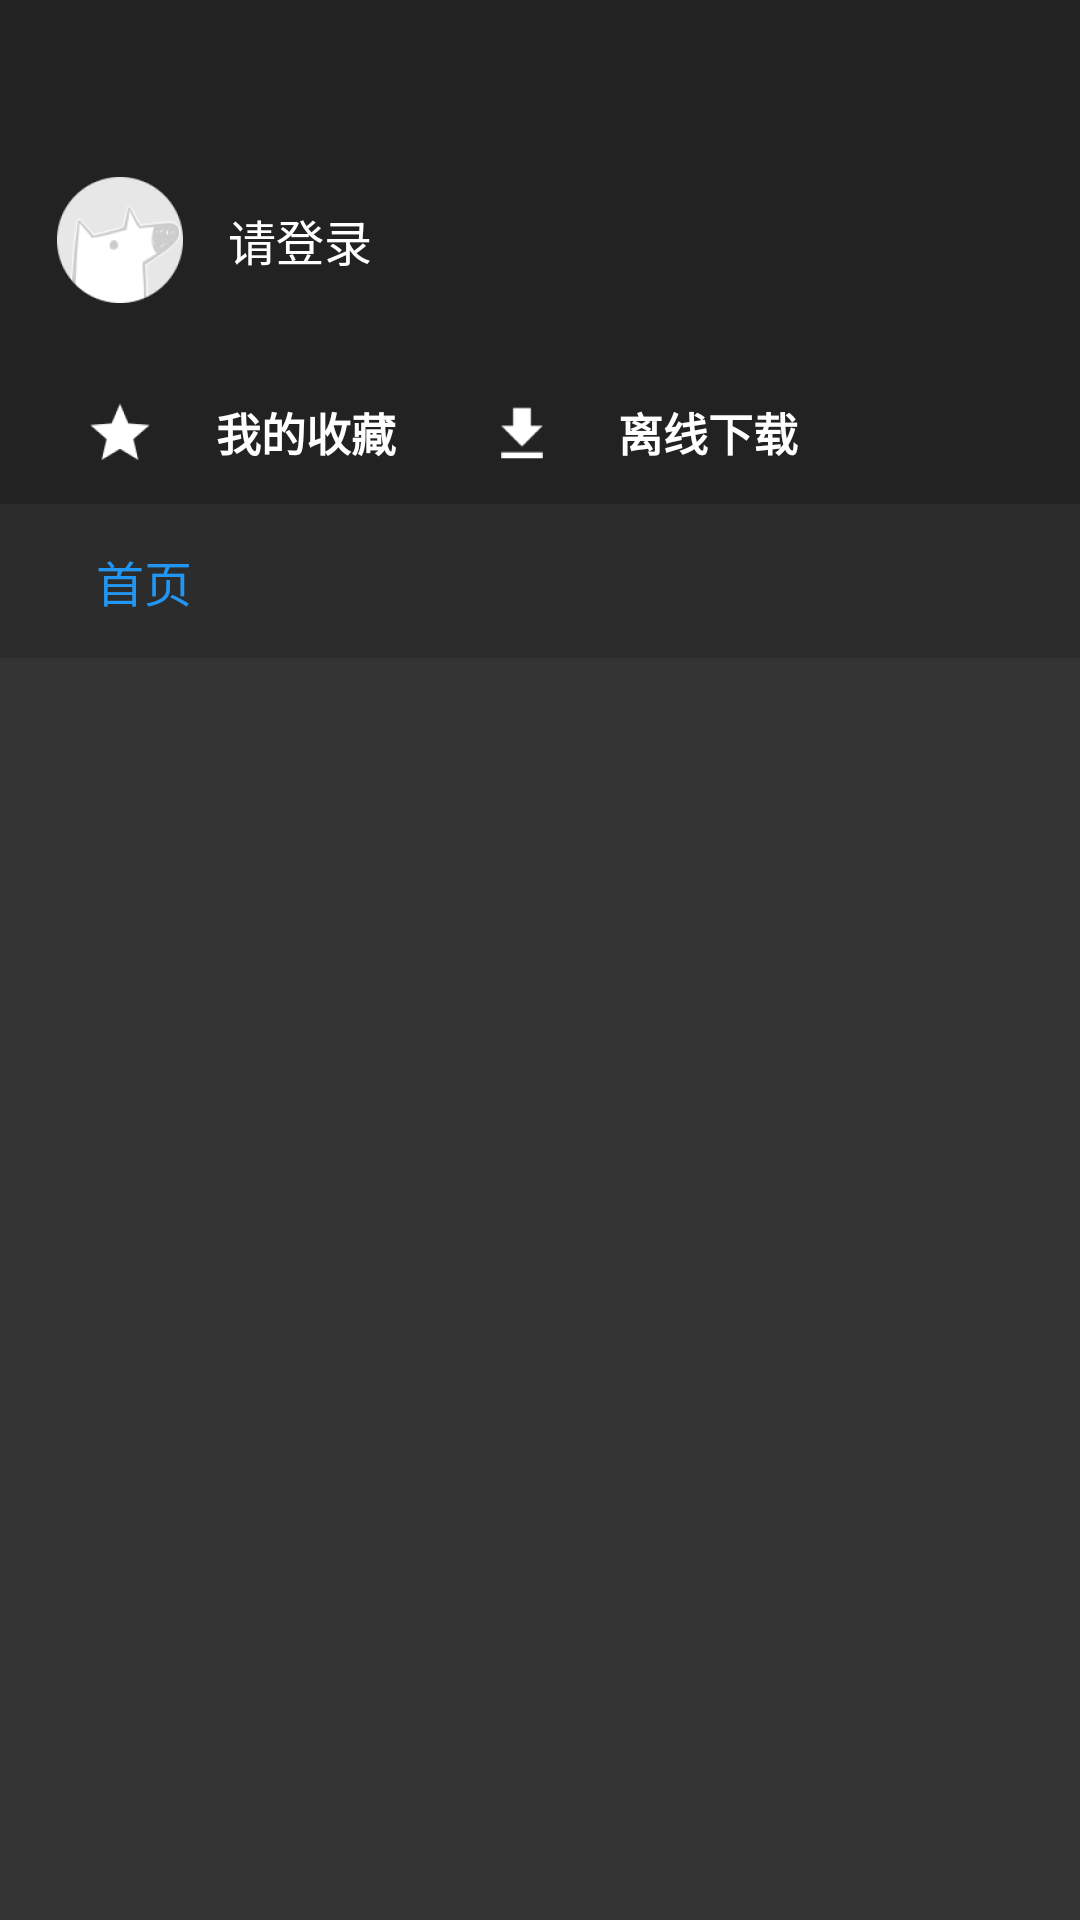

Write the Android layout XML for this screen, with the resource values it uses.
<!-- AndroidManifest.xml: application theme AppTheme -->
<!-- res/layout/menu.xml -->
<?xml version="1.0" encoding="utf-8"?>
<LinearLayout xmlns:android="http://schemas.android.com/apk/res/android"
    android:layout_width="300dp"
    android:layout_height="match_parent"
    android:id="@+id/ll_root"
    android:background="@color/dark_primary"
    android:orientation="vertical">

    <LinearLayout
        android:layout_width="match_parent"
        android:layout_height="wrap_content"
        android:background="@android:color/transparent"
        android:orientation="vertical"
        android:layout_marginTop="?attr/actionBarSize"
        android:paddingLeft="16dp"
        >

        <TextView
            android:id="@+id/tv_login"
            android:layout_width="wrap_content"
            android:layout_height="wrap_content"
            android:clickable="true"
            android:drawableLeft="@mipmap/comment_avatar"
            android:drawablePadding="12dp"
            android:gravity="center_vertical"
            android:text="请登录"
            android:textColor="@android:color/white"
            android:textSize="16sp" />

        <LinearLayout
            android:layout_width="match_parent"
            android:layout_height="wrap_content"
            android:layout_marginTop="16dp"
            android:orientation="horizontal">

            <TextView
                android:id="@+id/tv_favorites"
                android:layout_width="wrap_content"
                android:layout_height="wrap_content"
                android:clickable="true"
                android:drawableLeft="@mipmap/favorites"
                android:drawablePadding="8dp"
                android:gravity="center_vertical"
                android:text="我的收藏"
                android:textColor="@android:color/white"
                android:textSize="15sp"
                android:textStyle="bold" />

            <TextView
                android:id="@+id/tv_download"
                android:layout_width="wrap_content"
                android:layout_height="wrap_content"
                android:layout_marginLeft="18dp"
                android:clickable="true"
                android:drawableLeft="@mipmap/download"
                android:drawablePadding="8dp"
                android:gravity="center_vertical"
                android:text="离线下载"
                android:textColor="@android:color/white"
                android:textSize="15sp"
                android:textStyle="bold" />
        </LinearLayout>
    </LinearLayout>

    <TextView
        android:id="@+id/tv_main"
        android:layout_width="match_parent"
        android:layout_height="wrap_content"
        android:background="@color/dark_menu_main_bg"
        android:clickable="true"
        android:drawableLeft="@mipmap/menu_home"
        android:drawablePadding="22dp"
        android:gravity="center_vertical"
        android:paddingBottom="14dp"
        android:paddingLeft="32dp"
        android:paddingTop="14dp"
        android:text="首页"
        android:textColor="@color/primary"
        android:textSize="16sp" />

    <ListView
        android:id="@+id/lv_item"
        android:layout_width="match_parent"
        android:layout_height="0dp"
        android:layout_weight="1"
        android:background="@color/dark_menu_list_bg"
        android:divider="@android:color/transparent"
        android:scrollbars="none" />
</LinearLayout>
<!-- resources referenced by this layout -->
<resources>
  <color name="dark_menu_list_bg">#343434</color>
  <color name="dark_menu_main_bg">#2c2c2c</color>
  <color name="dark_primary">#222222</color>
  <color name="primary">#2196F3</color>
  <!-- mipmap comment_avatar: png bitmap (mipmap-hdpi, 2084 bytes) -->
  <!-- mipmap download: png bitmap (mipmap-hdpi, 264 bytes) -->
  <!-- mipmap favorites: png bitmap (mipmap-hdpi, 559 bytes) -->
  <style name="AppTheme" parent="Theme.AppCompat.Light.DarkActionBar">
          <item name="colorPrimary">@color/primary</item>
          <item name="colorPrimaryDark">@color/primary_dark</item>
          <item name="colorAccent">@color/accent</item>
          
          <item name="android:textColorPrimary">@android:color/white</item>
      </style>
  <color name="primary_dark">#1976D2</color>
  <color name="accent">#FF4081</color>
</resources>
